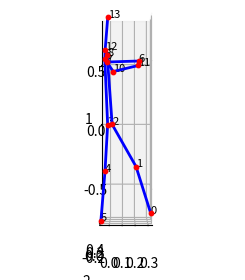

This chart was generated by the following Python code:
import matplotlib.pyplot as plt  
import numpy as np
import matplotlib.style as mplstyle
mplstyle.use('fast')


# place the pose data as a string here
coor0 = '''

tensor([ 0.3287,  0.7144, -0.0010,  0.2097,  0.3358, -0.0408,  0.0189, -0.0012,
        -0.0603, -0.0189,  0.0012,  0.0603, -0.0408,  0.3800,  0.0797, -0.0735,
         0.7767,  0.0539,  0.2283, -0.4945, -0.3446, -0.0180, -0.4845, -0.3920,
        -0.0195, -0.5487, -0.1504, -0.0440, -0.5345,  0.1708,  0.0230, -0.4423,
         0.4025,  0.2319, -0.4876,  0.2852, -0.0383, -0.6032,  0.0145, -0.0178,
        -0.8648,  0.0377], device='cuda:0')


'''

def parse_coor_string(coor0):
    coor0_left = 0
    coor0_right = 1
    bracket = 0
    enter =  0
    for i, c in enumerate(coor0):
        if c == '[':
            bracket += 1
            if enter == 0:
                enter = 1
                coor0_left = i
        if c == ']' and enter != 0:
            bracket -= 1
            if enter != 0 and bracket == 0:
                coor0_right = i
                break
    coor1 = eval(f'np.array({coor0[coor0_left:coor0_right+1]})')
    return coor1

coor1 = parse_coor_string(coor0)

def pre_process(coor):
    if len(coor.shape) != 2:
        coor = coor.reshape(-1, 3)
    if coor.shape[0] != 14:
        raise Exception

    coor[:, 1] = -coor[:, 1]
    coor = coor[:, [0, 2, 1]]
    return coor
    

AIST_VIBE_3D_EDGES = [  
    [0, 1, 0],  
    [1, 2, 0],  
    [2, 8, 0],  
    [3, 9, 1],  
    [4, 3, 1],  
    [5, 4, 1],  
    [6, 7, 0],  
    [7, 8, 0],  
    [8, 12, 0],  
    [9, 12, 1],  
    [10, 9, 1],  
    [11, 10, 1],  
    [12, 13, 1],  
]  
  
fig = plt.figure() 

def plot_3d_skeleton(coor, sub=111, edges=[edge[:2] for edge in AIST_VIBE_3D_EDGES], color=['red', 'black', 'blue']):  
    ax = fig.add_subplot(sub, projection='3d')  
    coor = pre_process(coor)
  

    for i, (x, y, z) in enumerate(coor):  
        ax.scatter(x, y, z, s=10, color='red')  
        ax.text(x, y, z, f'{i}', size=8, zorder=1, color='black')  
  

    for edge in edges:  
        start_id, end_id = edge  
        start_coor = coor[start_id]  
        end_coor = coor[end_id]  
        ax.plot([start_coor[0], end_coor[0]],  
                 [start_coor[1], end_coor[1]],  
                  [start_coor[2], end_coor[2]], color='blue', linewidth=2)  
  

    ax.set_xlabel('0')  
    ax.set_ylabel('2')  
    ax.set_zlabel('1')  
    ax.set_xlim(np.min(coor[:, 0]), np.max(coor[:, 0]))
    ax.set_ylim(np.min(coor[:, 1]), np.max(coor[:, 1]))
    ax.set_zlim(np.min(coor[:, 2]), np.max(coor[:, 2]))
    ax.set_aspect('equal', adjustable='box')
    ax.view_init(elev=0, azim=-90)
  

     
  


plot_3d_skeleton(coor1, sub=121)
# plot_3d_skeleton(coor2, sub=122)
# plot_3d_skeleton(coor3, sub=133)


plt.show()  